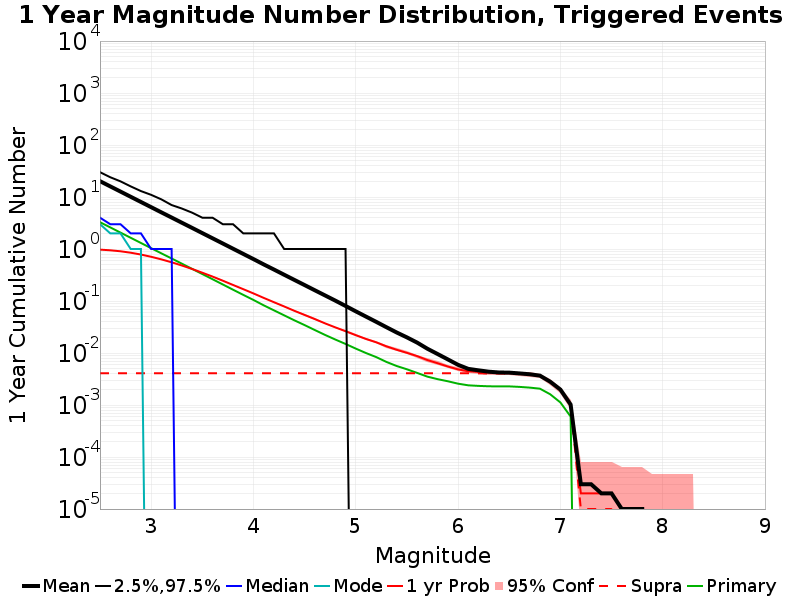

Values plotted in this chart, from the file beside it:
Mag, Mean, 2.5 %ile, 97.5 %ile, Median, Mode, 1 yr Probability, 1 yr Supra-Seis Prob, Primary Aftershocks Mean
2.5, 20.15, 0.0, 30.0, 4.0, 3.0, 0.9727, 0.00407, 3.276
2.6, 16, 0.0, 24.0, 3.0, 2.0, 0.9445, 0.00407, 2.605
2.7, 12.72, 0.0, 20.0, 3.0, 2.0, 0.9042, 0.00407, 2.068
2.8, 10.1, 0.0, 16.0, 2.0, 1.0, 0.8482, 0.00407, 1.644
2.9, 8.023, 0.0, 13.0, 2.0, 1.0, 0.7825, 0.00407, 1.306
3.0, 6.373, 0.0, 11.0, 1.0, 0.0, 0.7082, 0.00407, 1.037
3.1, 5.061, 0.0, 9.0, 1.0, 0.0, 0.6315, 0.00407, 0.8242
3.2, 4.027, 0.0, 7.0, 1.0, 0.0, 0.5554, 0.00407, 0.6573
3.3, 3.201, 0.0, 6.0, 0.0, 0.0, 0.4816, 0.00407, 0.5224
3.4, 2.547, 0.0, 5.0, 0.0, 0.0, 0.413, 0.00407, 0.415
3.5, 2.022, 0.0, 4.0, 0.0, 0.0, 0.35, 0.00407, 0.3302
3.6, 1.607, 0.0, 4.0, 0.0, 0.0, 0.2949, 0.00407, 0.2624
3.7, 1.277, 0.0, 3.0, 0.0, 0.0, 0.2457, 0.00407, 0.2081
3.8, 1.014, 0.0, 3.0, 0.0, 0.0, 0.2036, 0.00407, 0.1651
3.9, 0.8051, 0.0, 2.0, 0.0, 0.0, 0.1689, 0.00407, 0.1312
4.0, 0.6396, 0.0, 2.0, 0.0, 0.0, 0.1399, 0.00407, 0.1047
4.1, 0.5057, 0.0, 2.0, 0.0, 0.0, 0.1148, 0.00407, 0.08256
4.2, 0.4029, 0.0, 2.0, 0.0, 0.0, 0.09487, 0.00407, 0.06617
4.3, 0.3199, 0.0, 1.0, 0.0, 0.0, 0.07857, 0.00407, 0.053
4.4, 0.2543, 0.0, 1.0, 0.0, 0.0, 0.06471, 0.00407, 0.04249
4.5, 0.2024, 0.0, 1.0, 0.0, 0.0, 0.05388, 0.00407, 0.0344
4.6, 0.1607, 0.0, 1.0, 0.0, 0.0, 0.0449, 0.00407, 0.02762
4.7, 0.1279, 0.0, 1.0, 0.0, 0.0, 0.03713, 0.00407, 0.02225
4.8, 0.1017, 0.0, 1.0, 0.0, 0.0, 0.03111, 0.00407, 0.01816
4.9, 0.08035, 0.0, 1.0, 0.0, 0.0, 0.02624, 0.00407, 0.01493
5.0, 0.06327, 0.0, 0.0, 0.0, 0.0, 0.02201, 0.00407, 0.01215
5.1, 0.0501, 0.0, 0.0, 0.0, 0.0, 0.01863, 0.00407, 0.00998
5.2, 0.0397, 0.0, 0.0, 0.0, 0.0, 0.01604, 0.00407, 0.00834
5.3, 0.0313, 0.0, 0.0, 0.0, 0.0, 0.01343, 0.00407, 0.00673
5.4, 0.02479, 0.0, 0.0, 0.0, 0.0, 0.01153, 0.00407, 0.00562
5.5, 0.01997, 0.0, 0.0, 0.0, 0.0, 0.01007, 0.00407, 0.00486
5.6, 0.01584, 0.0, 0.0, 0.0, 0.0, 0.00872, 0.00407, 0.00414
5.7, 0.01208, 0.0, 0.0, 0.0, 0.0, 0.00732, 0.00407, 0.00351
5.8, 0.00955, 0.0, 0.0, 0.0, 0.0, 0.00636, 0.00407, 0.00314
5.9, 0.00753, 0.0, 0.0, 0.0, 0.0, 0.0055, 0.00407, 0.00286
6.0, 0.00592, 0.0, 0.0, 0.0, 0.0, 0.00484, 0.00407, 0.00257
6.1, 0.00495, 0.0, 0.0, 0.0, 0.0, 0.00445, 0.00407, 0.00239
6.2, 0.00464, 0.0, 0.0, 0.0, 0.0, 0.00433, 0.00405, 0.00233
6.3, 0.00437, 0.0, 0.0, 0.0, 0.0, 0.00418, 0.00404, 0.00229
6.4, 0.00422, 0.0, 0.0, 0.0, 0.0, 0.00412, 0.00404, 0.00228
6.5, 0.00419, 0.0, 0.0, 0.0, 0.0, 0.00409, 0.00404, 0.00228
6.6, 0.00405, 0.0, 0.0, 0.0, 0.0, 0.00398, 0.00397, 0.00223
6.7, 0.0039, 0.0, 0.0, 0.0, 0.0, 0.00385, 0.00384, 0.00216
6.8, 0.00367, 0.0, 0.0, 0.0, 0.0, 0.00363, 0.00362, 0.00206
6.9, 0.00281, 0.0, 0.0, 0.0, 0.0, 0.00279, 0.00279, 0.00161
7.0, 0.00198, 0.0, 0.0, 0.0, 0.0, 0.00196, 0.00196, 0.00112
7.1, 0.00102, 0.0, 0.0, 0.0, 0.0, 0.001, 0.001, 6.0E-4
7.2, 3.0E-5, 0.0, 0.0, 0.0, 0.0, 2.0E-5, 1.0E-5, 0.0
7.3, 3.0E-5, 0.0, 0.0, 0.0, 0.0, 2.0E-5, 1.0E-5, 0.0
7.4, 2.0E-5, 0.0, 0.0, 0.0, 0.0, 2.0E-5, 1.0E-5, 0.0
7.5, 2.0E-5, 0.0, 0.0, 0.0, 0.0, 2.0E-5, 1.0E-5, 0.0
7.6, 1.0E-5, 0.0, 0.0, 0.0, 0.0, 1.0E-5, 0.0, 0.0
7.7, 1.0E-5, 0.0, 0.0, 0.0, 0.0, 1.0E-5, 0.0, 0.0
7.8, 1.0E-5, 0.0, 0.0, 0.0, 0.0, 1.0E-5, 0.0, 0.0
7.9, 0.0, 0.0, 0.0, 0.0, 0.0, 0.0, 0.0, 0.0
8.0, 0.0, 0.0, 0.0, 0.0, 0.0, 0.0, 0.0, 0.0
8.1, 0.0, 0.0, 0.0, 0.0, 0.0, 0.0, 0.0, 0.0
8.2, 0.0, 0.0, 0.0, 0.0, 0.0, 0.0, 0.0, 0.0
8.3, 0.0, 0.0, 0.0, 0.0, 0.0, 0.0, 0.0, 0.0
8.4, 0.0, 0.0, 0.0, 0.0, 0.0, 0.0, 0.0, 0.0
... 6 more rows
